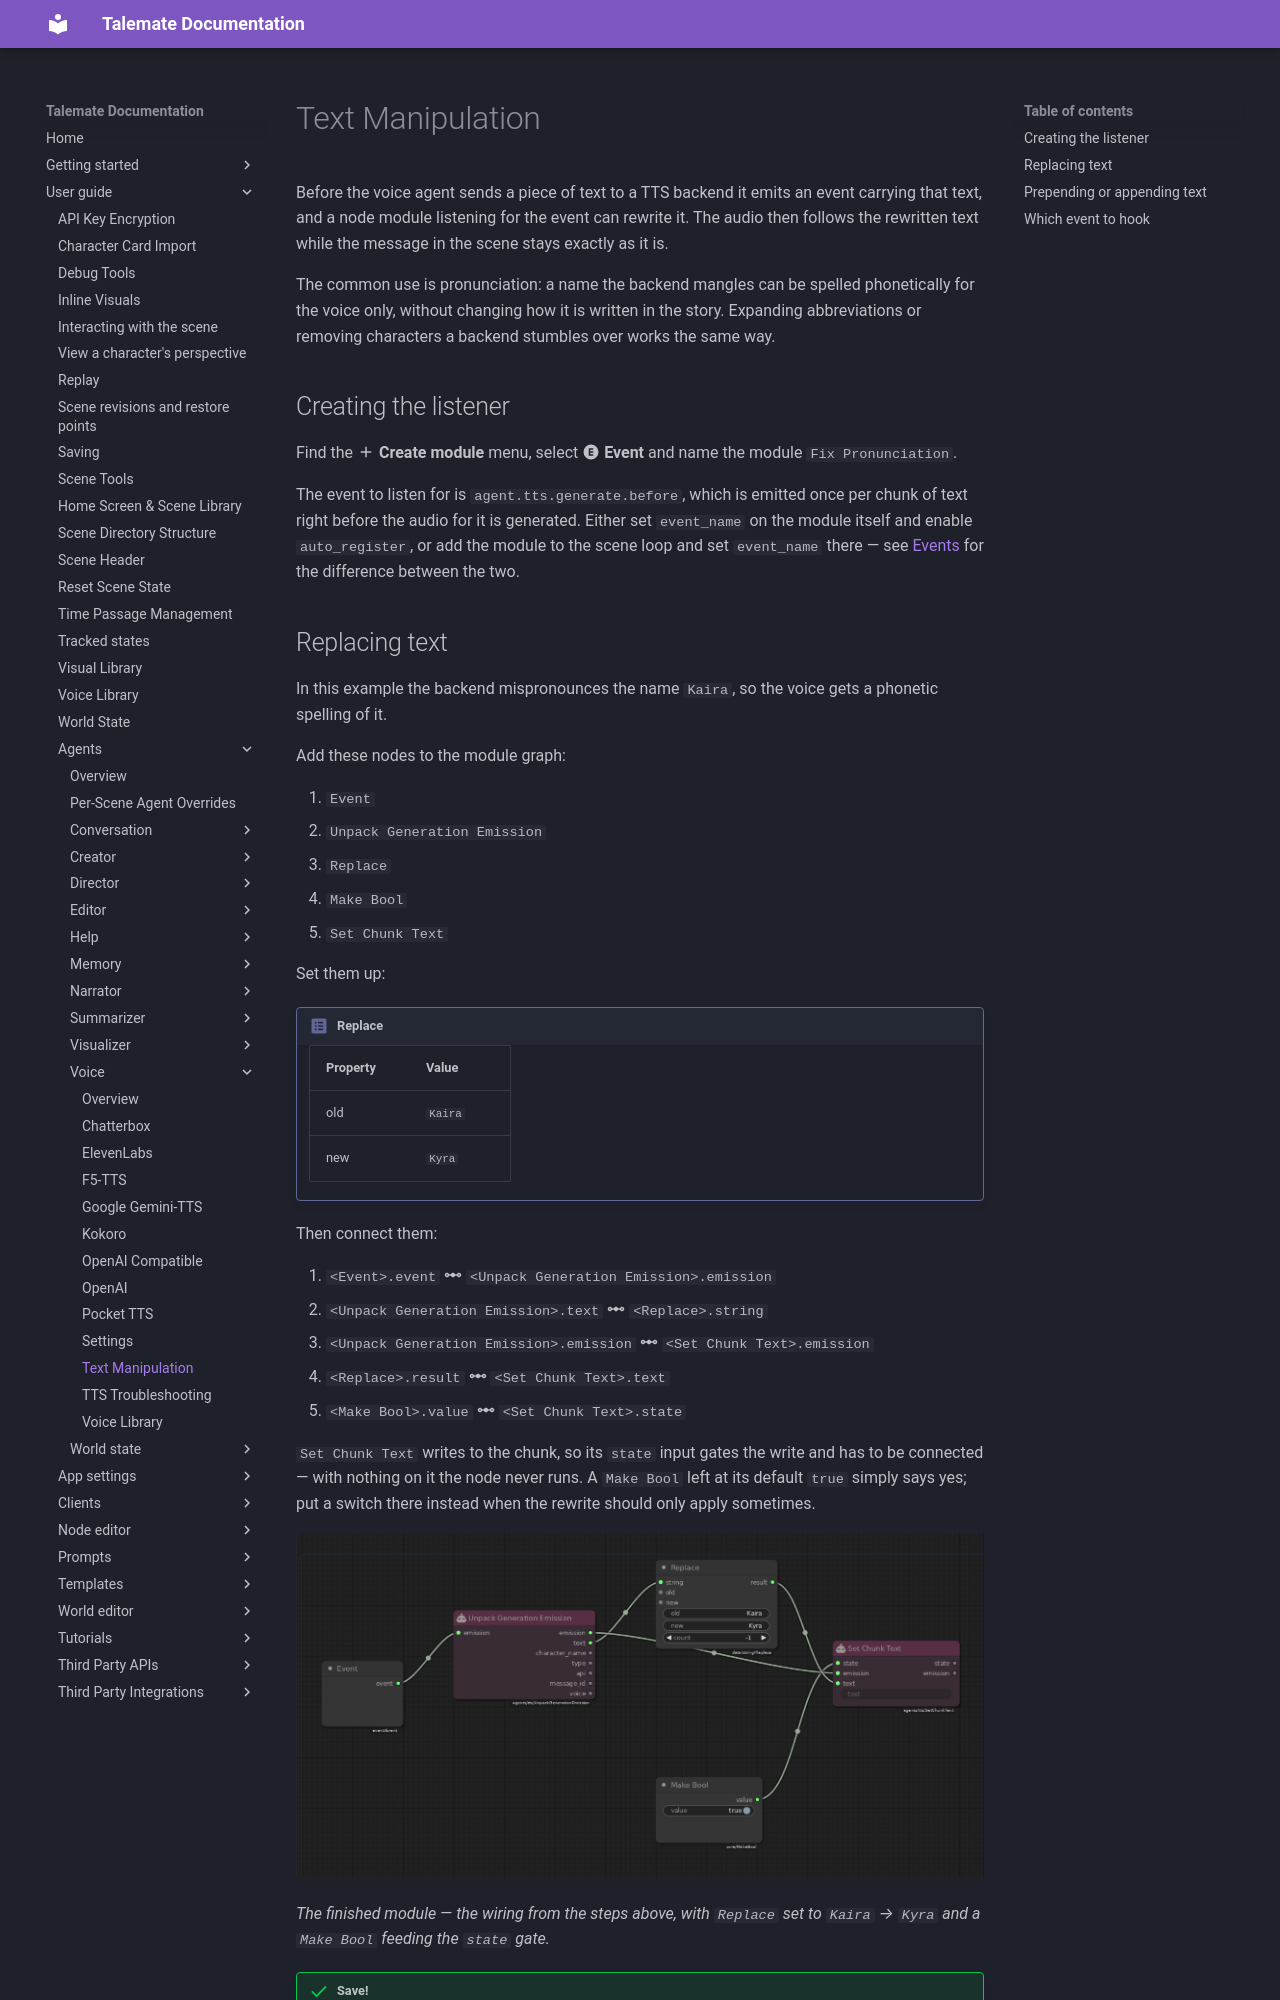

repository: vegu-ai/talemate · page: user-guide/agents/voice/text-manipulation/index.html · generator: mkdocs

# Text Manipulation

Before the voice agent sends a piece of text to a TTS backend it emits an event carrying that text, and a node module listening for the event can rewrite it. The audio then follows the rewritten text while the message in the scene stays exactly as it is.

The common use is pronunciation: a name the backend mangles can be spelled phonetically for the voice only, without changing how it is written in the story. Expanding abbreviations or removing characters a backend stumbles over works the same way.

## Creating the listener

Find the **:material-plus: Create module** menu, select **:material-alpha-e-circle: Event** and name the module `Fix Pronunciation`.

The event to listen for is `agent.tts.generate.before`, which is emitted once per chunk of text right before the audio for it is generated. Either set `event_name` on the module itself and enable `auto_register`, or add the module to the scene loop and set `event_name` there — see [Events](../../node-editor/core-concepts/events.md#activating-an-event-module) for the difference between the two.
